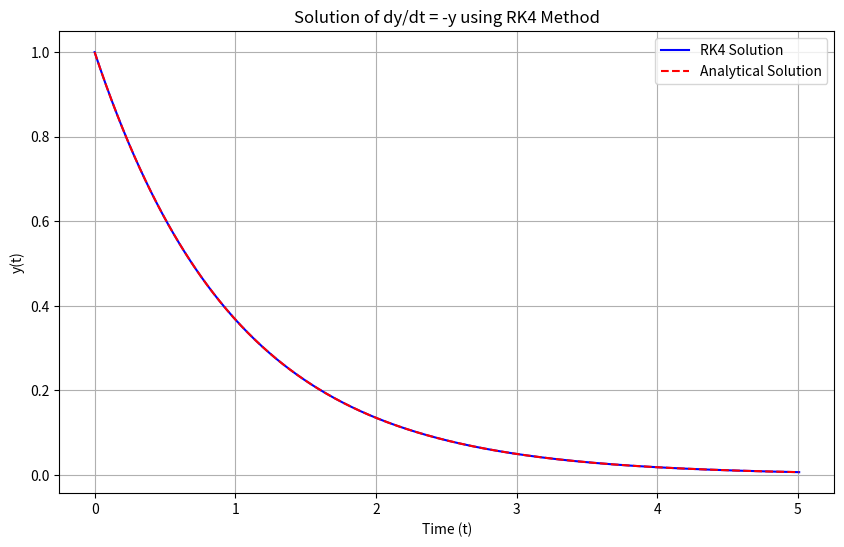

This chart was generated by the following Python code:
import matplotlib.pyplot as plt
import numpy as np

# Given t_values and y_values from the previous example
t_values = [0]
y_values = [1]
y0 = 1
t0 = 0
tf = 5
h = 0.01  # Step size
a = -1  # Constant in the differential equation

# Defining the analytical solution
def af(t):
    return y0 * np.e**(-t)

# Redefining f for local context
def f(t, y, a=-1):
    return a * y

# Redefining rk4_step for local context
def rk4_step(t, y, h, a=-1):
    k1 = f(t, y, a)
    k2 = f(t + h/2, y + h/2 * k1, a)
    k3 = f(t + h/2, y + h/2 * k2, a)
    k4 = f(t + h, y + h * k3, a)
    y_next = y + h/6 * (k1 + 2*k2 + 2*k3 + k4)
    return y_next

# Solving the ODE
t = t0
y = y0
while t < tf:
    y = rk4_step(t, y, h, a)
    t += h
    t_values.append(t)
    y_values.append(y)

# Calculating the analytical solution
y_analytical = [af(t) for t in t_values]

# Plotting the results
plt.figure(figsize=(10, 6))
plt.plot(t_values, y_values, label='RK4 Solution', color='blue')
plt.plot(t_values, y_analytical, label='Analytical Solution', color='red', linestyle='dashed')
plt.title('Solution of dy/dt = -y using RK4 Method')
plt.xlabel('Time (t)')
plt.ylabel('y(t)')
plt.grid(True)
plt.legend()
# plt.show()
plt.savefig('RK4.png')
